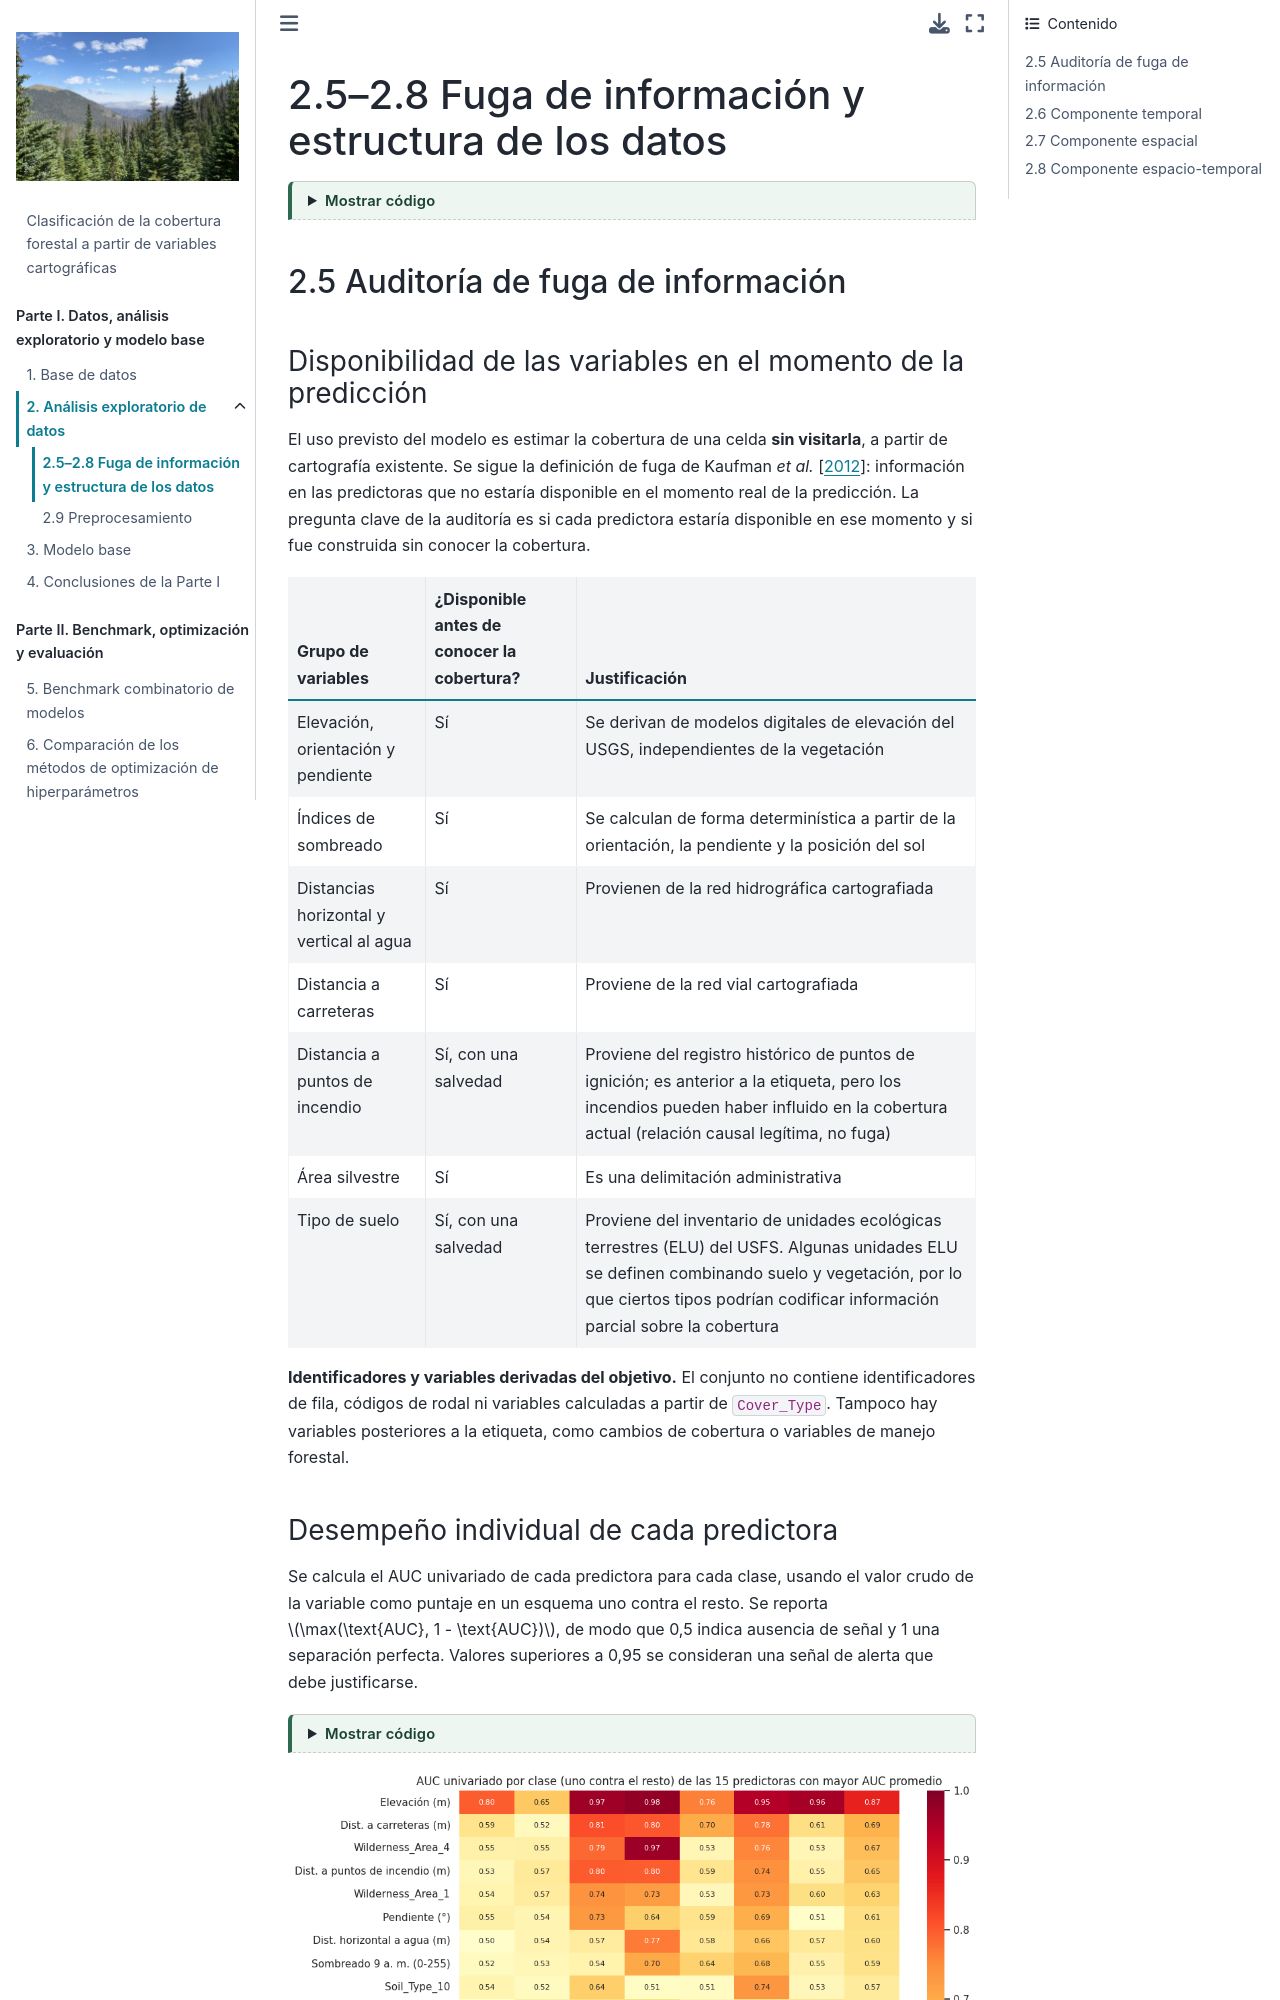

repository: anagalvan7/Proyecto_Final_E4_ML · page: 02b_fuga_estructura.html · generator: jekyll

---
jupytext:
  text_representation:
    extension: .md
    format_name: myst
kernelspec:
  display_name: Python 3
  language: python
  name: python3
---

# 2.5–2.8 Fuga de información y estructura de los datos

```{code-cell} ipython3
:tags: [hide-input]

import warnings
warnings.filterwarnings("ignore")

import numpy as np
import pandas as pd
import matplotlib.pyplot as plt
import seaborn as sns
from sklearn.metrics import roc_auc_score
from sklearn.neighbors import NearestNeighbors
from sklearn.preprocessing import StandardScaler

from _utils import (
    CLASS_PALETTE, CLASS_SHORT, DISPLAY_NAMES, FEATURES, NUM_COLS, RANDOM_STATE, WILD_NAMES,
    load_covertype, split_covertype, wilderness_label,
)

sns.set_theme(style="whitegrid", context="notebook")

df, X, y = load_covertype()
X_train, X_test, y_train, y_test = split_covertype(X, y)
area = wilderness_label(X_train)
```

## 2.5 Auditoría de fuga de información

### Disponibilidad de las variables en el momento de la predicción

El uso previsto del modelo es estimar la cobertura de una celda **sin visitarla**, a partir de cartografía existente. Se sigue la definición de fuga de {cite:t}`kaufman2012`: información en las predictoras que no estaría disponible en el momento real de la predicción. La pregunta clave de la auditoría es si cada predictora estaría disponible en ese momento y si fue construida sin conocer la cobertura.

| Grupo de variables | ¿Disponible antes de conocer la cobertura? | Justificación |
|---|---|---|
| Elevación, orientación y pendiente | Sí | Se derivan de modelos digitales de elevación del USGS, independientes de la vegetación |
| Índices de sombreado | Sí | Se calculan de forma determinística a partir de la orientación, la pendiente y la posición del sol |
| Distancias horizontal y vertical al agua | Sí | Provienen de la red hidrográfica cartografiada |
| Distancia a carreteras | Sí | Proviene de la red vial cartografiada |
| Distancia a puntos de incendio | Sí, con una salvedad | Proviene del registro histórico de puntos de ignición; es anterior a la etiqueta, pero los incendios pueden haber influido en la cobertura actual (relación causal legítima, no fuga) |
| Área silvestre | Sí | Es una delimitación administrativa |
| Tipo de suelo | Sí, con una salvedad | Proviene del inventario de unidades ecológicas terrestres (ELU) del USFS. Algunas unidades ELU se definen combinando suelo y vegetación, por lo que ciertos tipos podrían codificar información parcial sobre la cobertura |

**Identificadores y variables derivadas del objetivo.** El conjunto no contiene identificadores de fila, códigos de rodal ni variables calculadas a partir de `Cover_Type`. Tampoco hay variables posteriores a la etiqueta, como cambios de cobertura o variables de manejo forestal.
